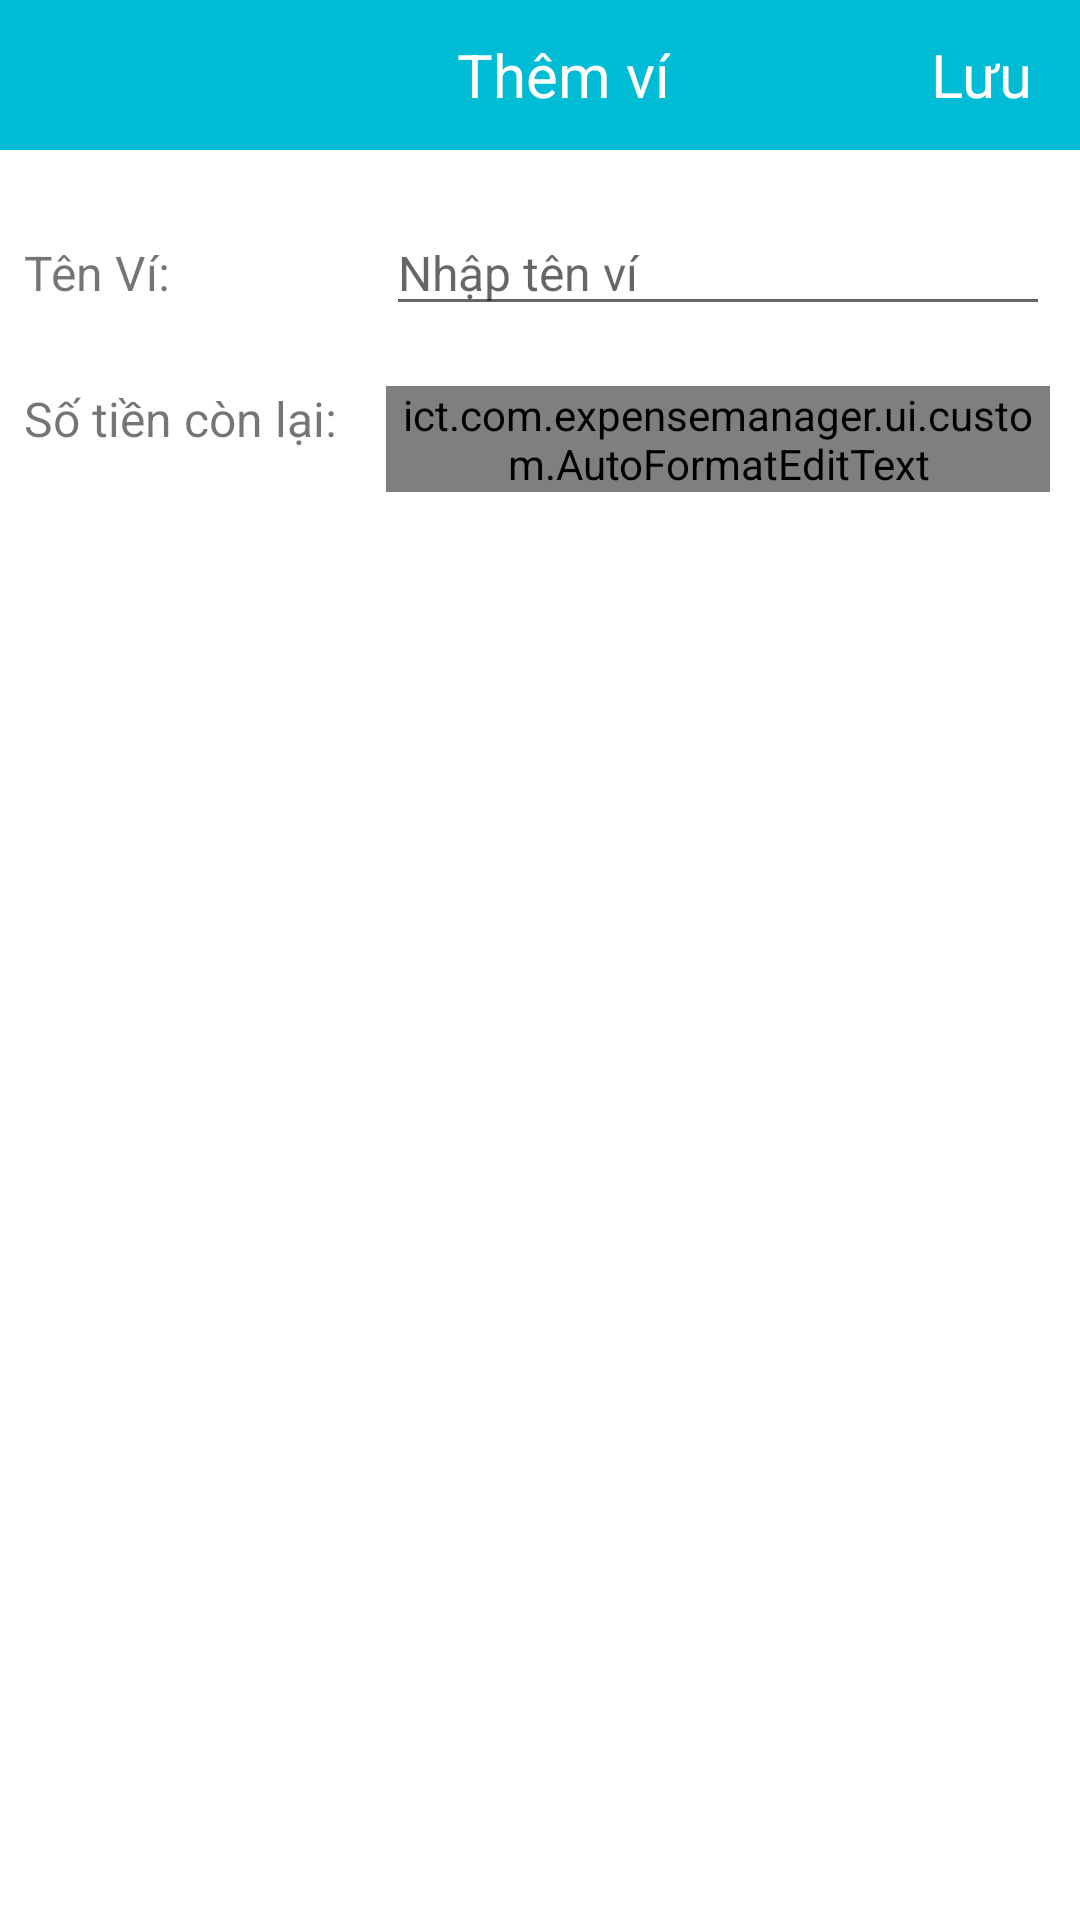

Produce the Android XML layout that renders to this screen, including the resource entries it uses.
<!-- AndroidManifest.xml: fallback theme Theme.MaterialComponents.DayNight.NoActionBar -->
<!-- res/layout/fragment_add_wallet.xml -->
<?xml version="1.0" encoding="utf-8"?>
<LinearLayout xmlns:android="http://schemas.android.com/apk/res/android"
    android:layout_width="match_parent"
    android:layout_height="match_parent"
    xmlns:app="http://schemas.android.com/apk/res-auto"
    android:orientation="vertical">

    <android.support.v7.widget.Toolbar
        android:id="@+id/toolbar"
        android:layout_width="match_parent"
        android:layout_height="50dp"
        android:background="#00BCD4">

        <RelativeLayout
            android:layout_width="match_parent"
            android:layout_height="wrap_content">

            <ImageView
                android:id="@+id/image_back_add_wallet"
                android:layout_width="24dp"
                android:layout_height="24dp"
                android:src="@drawable/ic_back" />

            <TextView
                android:layout_width="wrap_content"
                android:layout_height="wrap_content"
                android:layout_centerInParent="true"
                android:text="Thêm ví"
                android:textColor="#FFF"
                android:textSize="20sp" />

            <TextView
                android:id="@+id/text_save_wallet"
                android:layout_width="wrap_content"
                android:layout_height="wrap_content"
                android:layout_alignParentRight="true"
                android:layout_marginRight="16dp"
                android:text="Lưu"
                android:textColor="#FFF"
                android:textSize="20sp" />
        </RelativeLayout>
    </android.support.v7.widget.Toolbar>

    <LinearLayout
        android:layout_width="match_parent"
        android:layout_height="wrap_content"
        android:layout_marginTop="20dp"
        android:orientation="horizontal">

        <TextView
            android:layout_width="0dp"
            android:layout_height="wrap_content"
            android:layout_marginLeft="8dp"
            android:layout_weight="1"
            android:text="Tên Ví:"
            android:textSize="16sp" />

        <EditText
            android:id="@+id/edittext_add_wallet"
            android:layout_width="0dp"
            android:layout_height="wrap_content"
            android:layout_marginLeft="10dp"
            android:layout_marginRight="10dp"
            android:layout_weight="2"
            android:hint="Nhập tên ví"
            android:textSize="16sp" />
    </LinearLayout>

    <LinearLayout
        android:layout_width="match_parent"
        android:layout_height="match_parent"
        android:layout_marginTop="20dp"
        android:orientation="horizontal">

        <TextView
            android:layout_width="0dp"
            android:layout_height="wrap_content"
            android:layout_marginLeft="8dp"
            android:layout_weight="1"
            android:text="Số tiền còn lại:"
            android:textSize="16sp" />

        <ict.com.expensemanager.ui.custom.AutoFormatEditText
            android:id="@+id/edittext_add_money"
            android:layout_width="0dp"
            android:layout_height="wrap_content"
            android:layout_marginLeft="10dp"
            android:layout_marginRight="10dp"
            app:isDecimal="true"
            android:layout_weight="2"
            android:hint="Nhập số tiền còn lại"
            android:textSize="16sp" />
    </LinearLayout>
</LinearLayout>
<!-- resources referenced by this layout -->
<resources>

</resources>
